Photos from the image-classification dataset "Dataset_split" in the GitHub repository springboardmentor0430s/CircuitGuard. Its 6 classes are: mousebite, open circuit, pinhole, short circuit, spur, spurious copper.

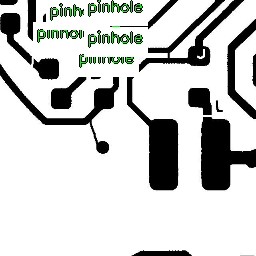
Label: pinhole

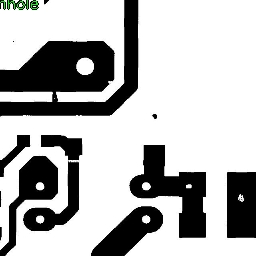
Label: mousebite

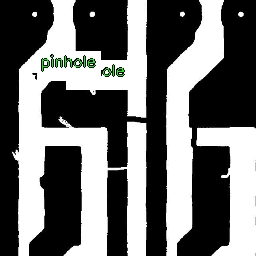
Label: open circuit

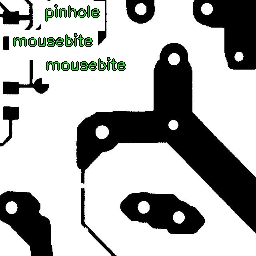
Label: spurious copper

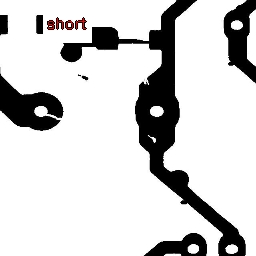
Label: short circuit

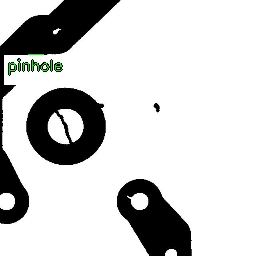
Label: mousebite
